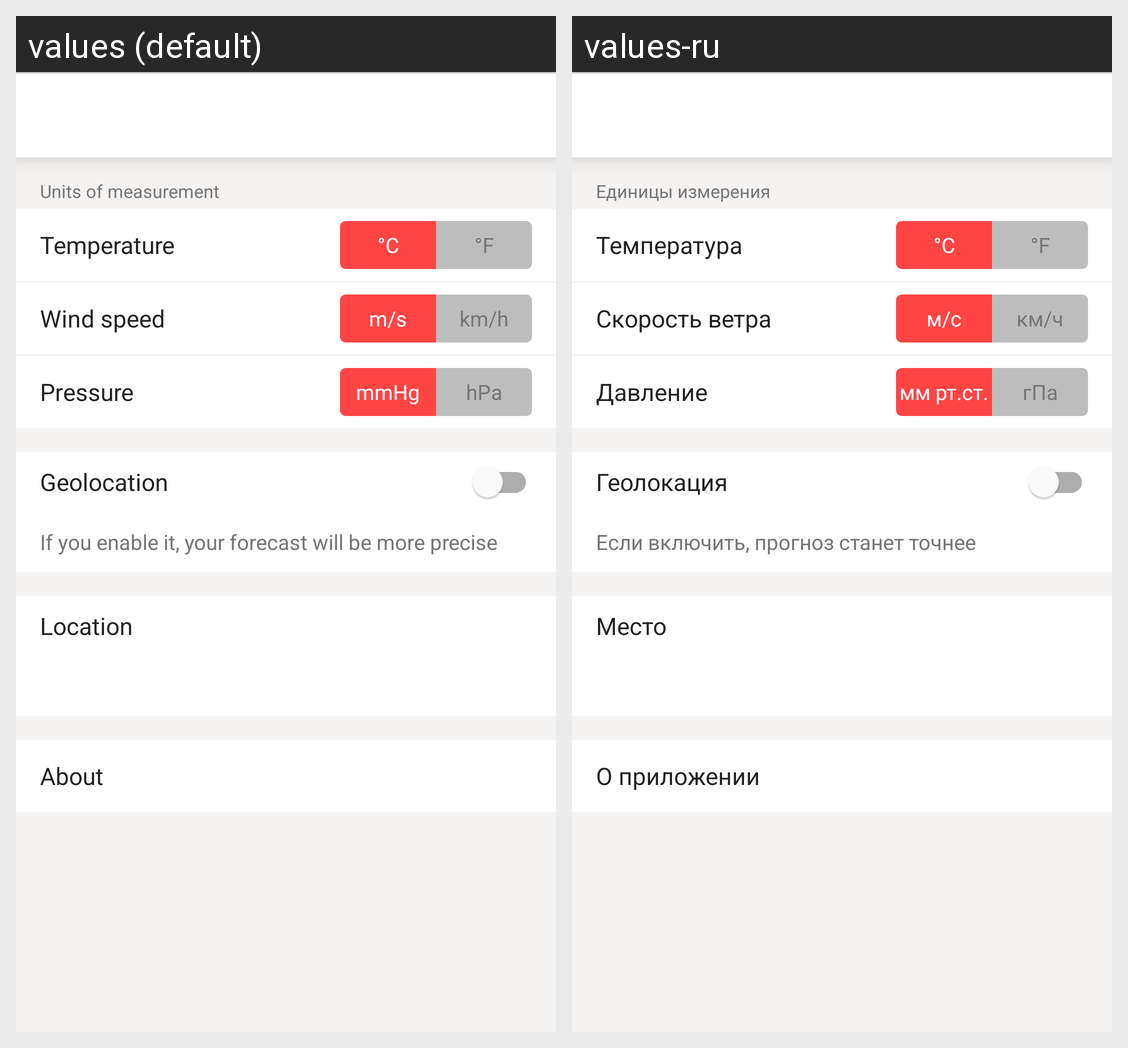

Here is an Android app screen in its default locale and in the app's own translations. Write out the translated-string differences for the strings that appear on this screen.
Android screen res/layout/setting_fragment.xml rendered under 2 locales, left to right: values (default), values-ru. Device: Nexus 5 (rendered at 1080×1920; each locale shown at half size, 540×960, under a caption strip naming it); theme AppTheme.
Strings drawn on this screen, with the default value and each locale's value (text and hints the layout hard-codes, and strings that could not be matched under every locale, appear in the picture but are not listed):

units_of_measurement
  values: Units of measurement
  values-ru: Единицы измерения

temperature
  values: Temperature
  values-ru: Температура

c
  values: °C
  values-ru: °C

f
  values: °F
  values-ru: °F

wind_speed
  values: Wind speed
  values-ru: Скорость ветра

m_in_s
  values: m/s
  values-ru: м/с

km_h
  values: km/h
  values-ru: км/ч

pressure
  values: Pressure
  values-ru: Давление

mmhg
  values: mmHg
  values-ru: мм рт.ст.

hPa
  values: hPa
  values-ru: гПа

geolocation
  values: Geolocation
  values-ru: Геолокация

if_you_enable_it_your_forecast_will_be_more_precise
  values: If you enable it, your forecast will be more precise
  values-ru: Если включить, прогноз станет точнее

location
  values: Location
  values-ru: Место

about
  values: About
  values-ru: О приложении
